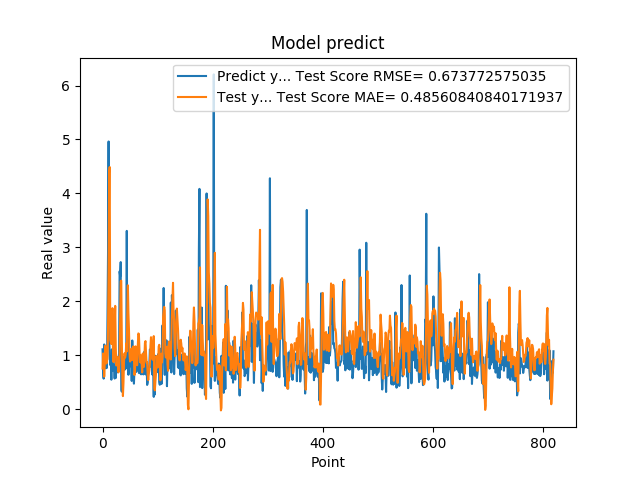

Values plotted in this chart, from the file beside it:
1.111775994300842507e+00, 7.555710558242925146e-01
7.566530108451843262e-01, 1.034942454549329094e+00
5.684260129928588867e-01, 9.959657006174507110e-01
1.201630949974060059e+00, 6.051116815080178624e-01
8.802530169486999512e-01, 8.584925291050471419e-01
8.531429767608642578e-01, 1.178395829040900900e+00
7.591750025749206543e-01, 1.047259560922669364e+00
1.005007982254028320e+00, 8.488830027347169516e-01
7.687720060348510742e-01, 9.084990619835118242e-01
1.740013241767883301e+00, 9.287562958323520856e-01
2.913533687591552734e+00, 1.515090116434053114e+00
4.963075160980224609e+00, 2.550250741393382814e+00
1.471215128898620605e+00, 4.387427877209508331e+00
1.000648975372314453e+00, 4.489916469150796452e+00
8.220189809799194336e-01, 1.287119802310973338e+00
9.362199902534482643e-01, 1.236053971626313031e+00
5.486897230148315430e-01, 1.209134634096606042e+00
1.111255049705505371e+00, 1.410571745874185545e+00
7.148039937019348145e-01, 1.874378803518148784e+00
1.052167057991027832e+00, 1.046889753542734391e+00
8.955980539321898304e-01, 8.744294911381114144e-01
7.769405245780944824e-01, 1.121810999595214575e+00
5.699509978294372559e-01, 1.484810735422537498e+00
8.244060277938842773e-01, 1.916185553823035903e+00
5.800840258598327637e-01, 1.144244669294156358e+00
9.488009810447691761e-01, 8.109816819752642125e-01
7.918390035629272461e-01, 8.427447869307668205e-01
6.937990188598632812e-01, 9.706595150458749988e-01
6.834830045700073242e-01, 8.167666666402081388e-01
9.433320164680479847e-01, 6.869840376278530947e-01
1.032713770866394043e+00, 8.081839896683912228e-01
2.556216001510620117e+00, 1.024331284330638026e+00
2.464895963668823242e+00, 1.689597107063001591e+00
2.728049993515014204e+00, 2.375350479449318097e+00
3.558506965637206476e-01, 2.383855114696201927e+00
3.262020051479339600e-01, 1.309662112410419521e+00
3.781589865684509277e-01, 5.629671805024399900e-01
6.306380033493041992e-01, 2.449449923926511896e-01
8.854129910469055176e-01, 4.880195179061953548e-01
9.743152856826782227e-01, 8.889503565486442938e-01
7.307389974594116211e-01, 1.037475366769500695e+00
9.521890282630921520e-01, 9.583747119886653065e-01
1.011654973030090332e+00, 1.009462915251973403e+00
7.643579840660095215e-01, 1.223107741382808200e+00
3.306220054626464844e+00, 1.073212596039218036e+00
7.543110251426696777e-01, 1.762246554283786626e+00
1.409499049186706321e+00, 2.297888826110645155e+00
6.401469707489013672e-01, 1.785201758232648261e+00
8.640019893646240234e-01, 1.475658601440890560e+00
8.469420075416564941e-01, 1.028369480499753186e+00
7.976629734039306641e-01, 8.847228063351665339e-01
9.555831551551821068e-01, 9.116839026037476534e-01
9.546210169792175293e-01, 1.061291955515187624e+00
5.251880288124084473e-01, 1.126628025547534495e+00
1.275226235389709695e+00, 9.140416314546189192e-01
8.355640172958374023e-01, 1.070911032952431174e+00
7.640249729156494141e-01, 1.166803378187948104e+00
4.752210080623626154e-01, 9.454754159941346492e-01
7.414129972457885742e-01, 6.369429479786743453e-01
1.069700956344604492e+00, 7.241392588409591990e-01
7.892770171165466309e-01, 1.166214103138416336e+00
... 759 more rows
